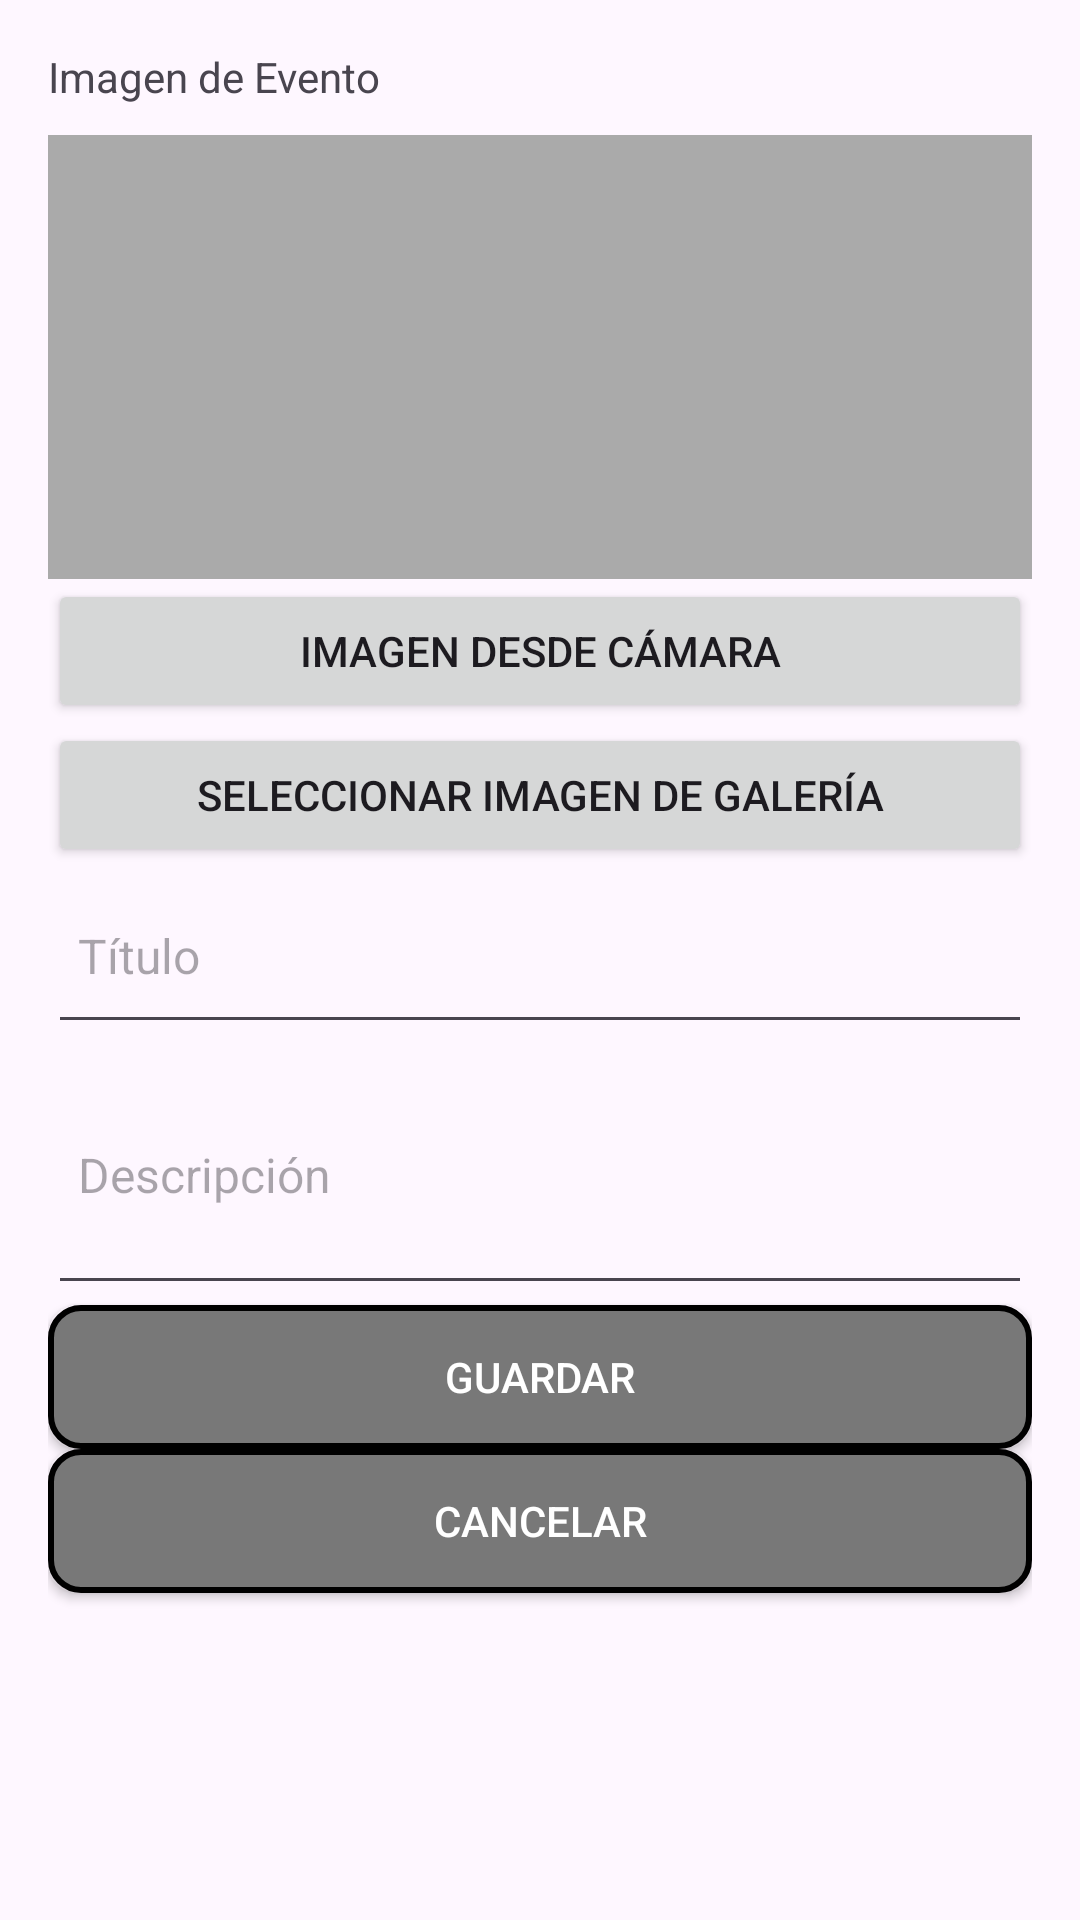

Produce the Android XML layout that renders to this screen, including the resource entries it uses.
<!-- AndroidManifest.xml: application theme Theme.OcioJaen -->
<!-- res/layout/fragment_evento_dialog.xml -->
<LinearLayout xmlns:android="http://schemas.android.com/apk/res/android"
    android:layout_width="match_parent"
    android:layout_height="wrap_content"
    android:orientation="vertical"
    android:padding="16dp">


    <TextView
        android:id="@+id/textViewImagen"
        android:layout_width="wrap_content"
        android:layout_height="wrap_content"
        android:text="Imagen de Evento" />

    <ImageView
        android:id="@+id/ivPreview"
        android:layout_width="378dp"
        android:layout_height="148dp"
        android:layout_marginTop="10dp"
        android:background="@android:color/darker_gray"
        android:scaleType="centerCrop" />

    <Button
        android:id="@+id/btnTomarFoto"
        android:layout_width="match_parent"
        android:layout_height="wrap_content"
        android:text="Imagen desde cámara" />

    
    <Button
        android:id="@+id/btnSeleccionarGaleria"
        android:layout_width="match_parent"
        android:layout_height="wrap_content"
        android:text="Seleccionar imagen de galería" />

    <EditText
        android:id="@+id/etTitulo"
        android:layout_width="match_parent"
        android:layout_height="59dp"
        android:hint="Título"
        android:padding="10dp"
        android:textSize="16sp" />

    <EditText
        android:id="@+id/etDescripcion"
        android:layout_width="match_parent"
        android:layout_height="87dp"
        android:hint="Descripción"
        android:padding="10dp"
        android:textSize="16sp" />

    <Button
        android:id="@+id/btnGuardar"
        android:layout_width="match_parent"
        android:layout_height="wrap_content"
        android:text="Guardar"
        android:background="@drawable/boton_acceso"
        android:textColor="@android:color/white"
        android:padding="12dp"/>

    <Button
        android:id="@+id/btnCancelar"
        android:layout_width="match_parent"
        android:layout_height="wrap_content"
        android:text="Cancelar"
        android:background="@drawable/boton_acceso"
        android:textColor="@android:color/white"
        android:padding="12dp"/>

</LinearLayout>
<!-- resources referenced by this layout -->
<resources>
  <!-- drawable boton_acceso (drawable) -->
  <?xml version="1.0" encoding="utf-8"?>
  <selector xmlns:tools="http://schemas.android.com/tools" xmlns:android="http://schemas.android.com/apk/res/android">
      <item android:state_pressed="true" android:drawable="@drawable/boton_presionado"/>
      <item android:drawable="@drawable/boton_sin_presionar" tools:ignore="StateListReachable" />
  </selector>
  <style name="Theme.OcioJaen" parent="Base.Theme.OcioJaen" />
  <!-- drawable boton_presionado (drawable) -->
  <?xml version="1.0" encoding="utf-8"?>
  <shape xmlns:android="http://schemas.android.com/apk/res/android">
      <gradient
          android:startColor="@color/grisPresionado"
          android:endColor="@color/grisPresionado"
          android:angle="180"/>
      <stroke
          android:width="2dp"
          android:color="#000000"/>
  
      <corners
          android:radius="10dp"/>
      <padding
          android:left="1dp"
          android:right="1dp"
          android:top="1dp"
          android:bottom="1dp"/>
  </shape>
  <!-- drawable boton_sin_presionar (drawable) -->
  <?xml version="1.0" encoding="utf-8"?>
  <shape xmlns:android="http://schemas.android.com/apk/res/android">
      <gradient
          android:startColor="@color/grisSinPresionar"
          android:endColor="@color/grisSinPresionar"
          android:angle="180"/>
      <stroke
          android:width="2dp"
          android:color="#000000"/>
  
      <corners
          android:radius="10dp"/>
      <padding
          android:left="1dp"
          android:right="1dp"
          android:top="1dp"
          android:bottom="1dp"/>
  </shape>
  <style name="Base.Theme.OcioJaen" parent="Theme.Material3.DayNight.NoActionBar">
          
          
      </style>
  <color name="grisPresionado">#2F2F2F</color>
  <color name="grisSinPresionar">#787878</color>
</resources>
